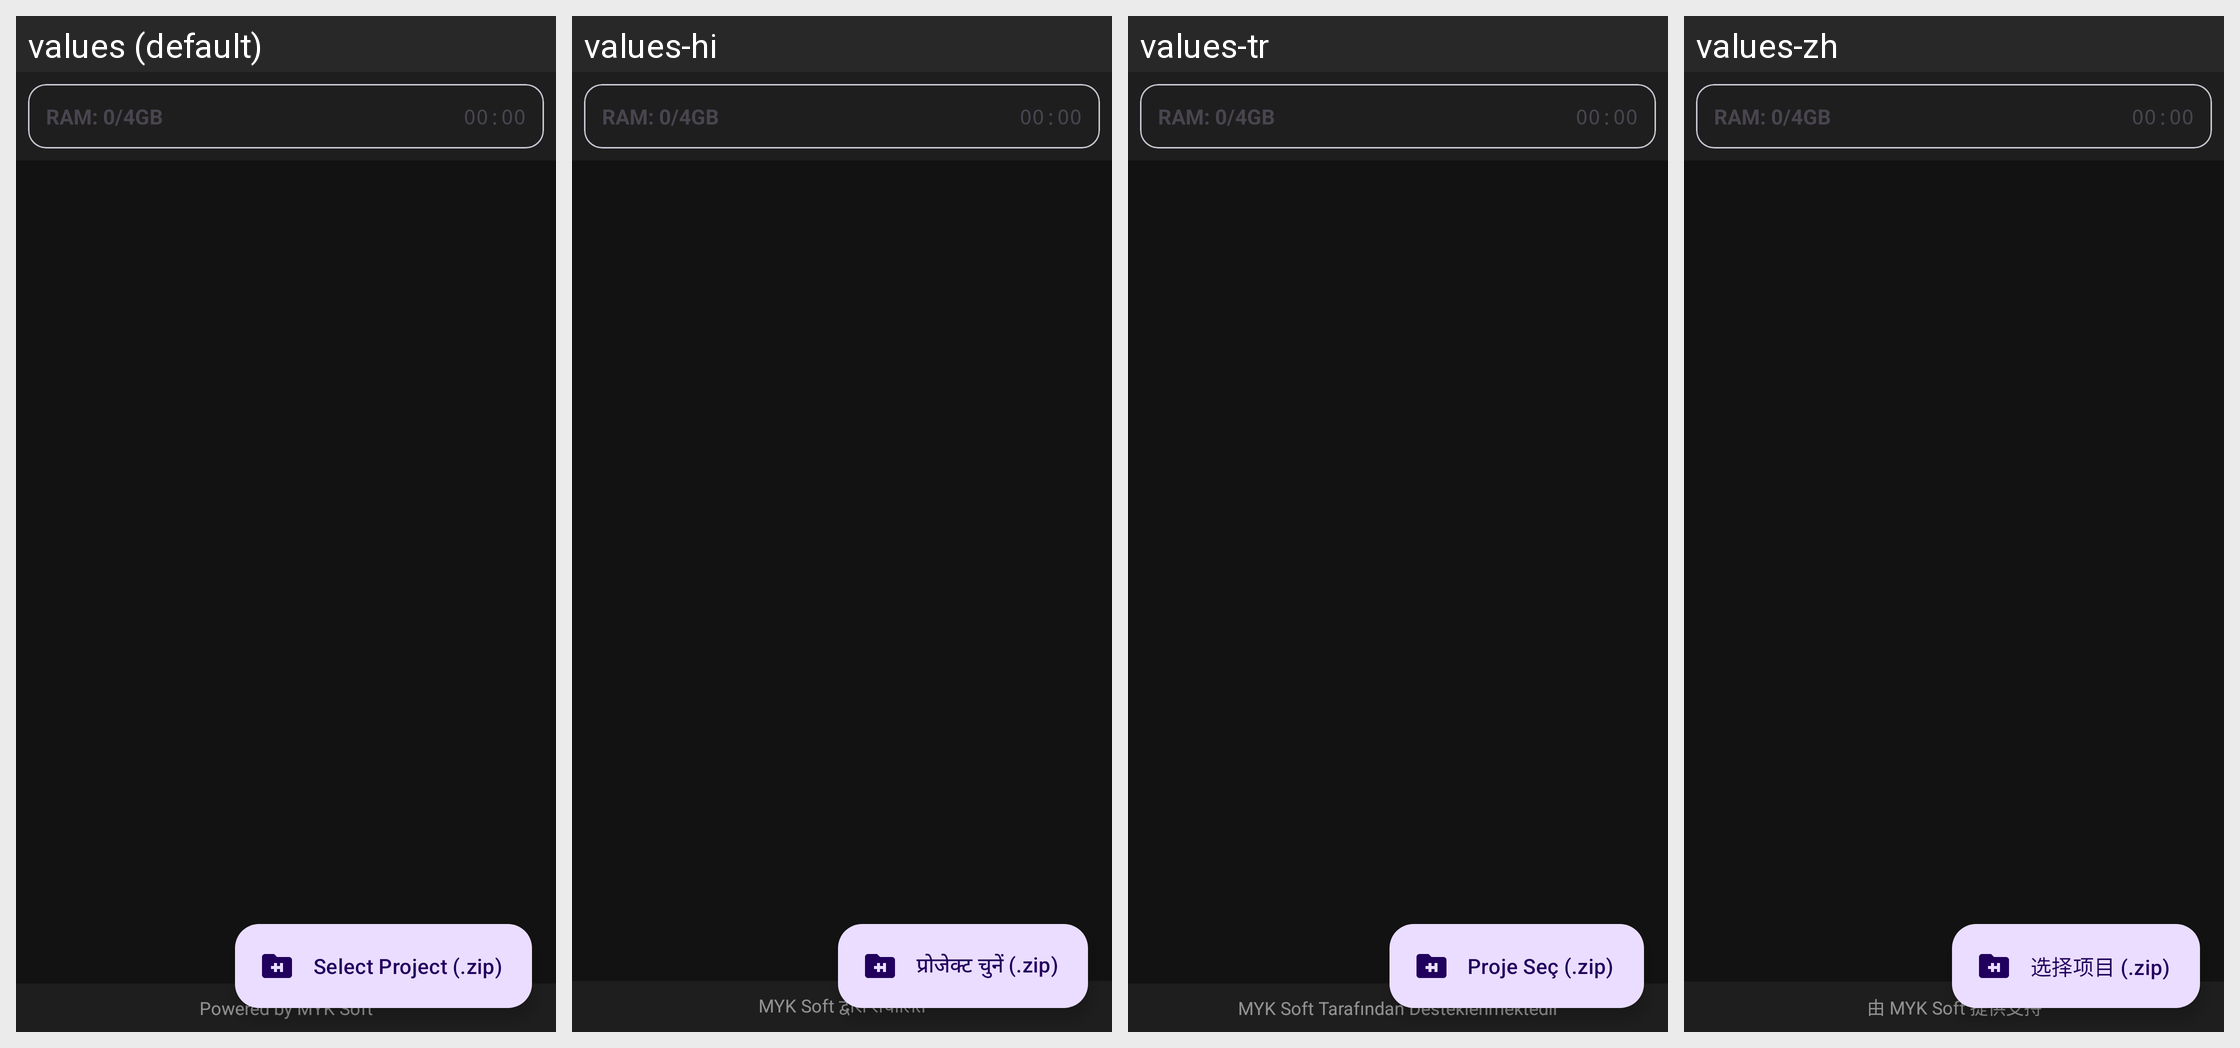

For this localized Android screen grid, give each drawn string resource with its value in every locale shown.
Android screen res/layout/activity_main.xml rendered under 4 locales, left to right: values (default), values-hi, values-tr, values-zh. Device: Nexus 5 (rendered at 1080×1920; each locale shown at half size, 540×960, under a caption strip naming it); theme Theme.MYKBuild.
Strings drawn on this screen, with the default value and each locale's value (text and hints the layout hard-codes, and strings that could not be matched under every locale, appear in the picture but are not listed):

powered_by_myk
  values: Powered by MYK Soft
  values-hi: MYK Soft द्वारा संचालित
  values-tr: MYK Soft Tarafından Desteklenmektedir
  values-zh: 由 MYK Soft 提供支持

btn_select_zip
  values: Select Project (.zip)
  values-hi: प्रोजेक्ट चुनें (.zip)
  values-tr: Proje Seç (.zip)
  values-zh: 选择项目 (.zip)
